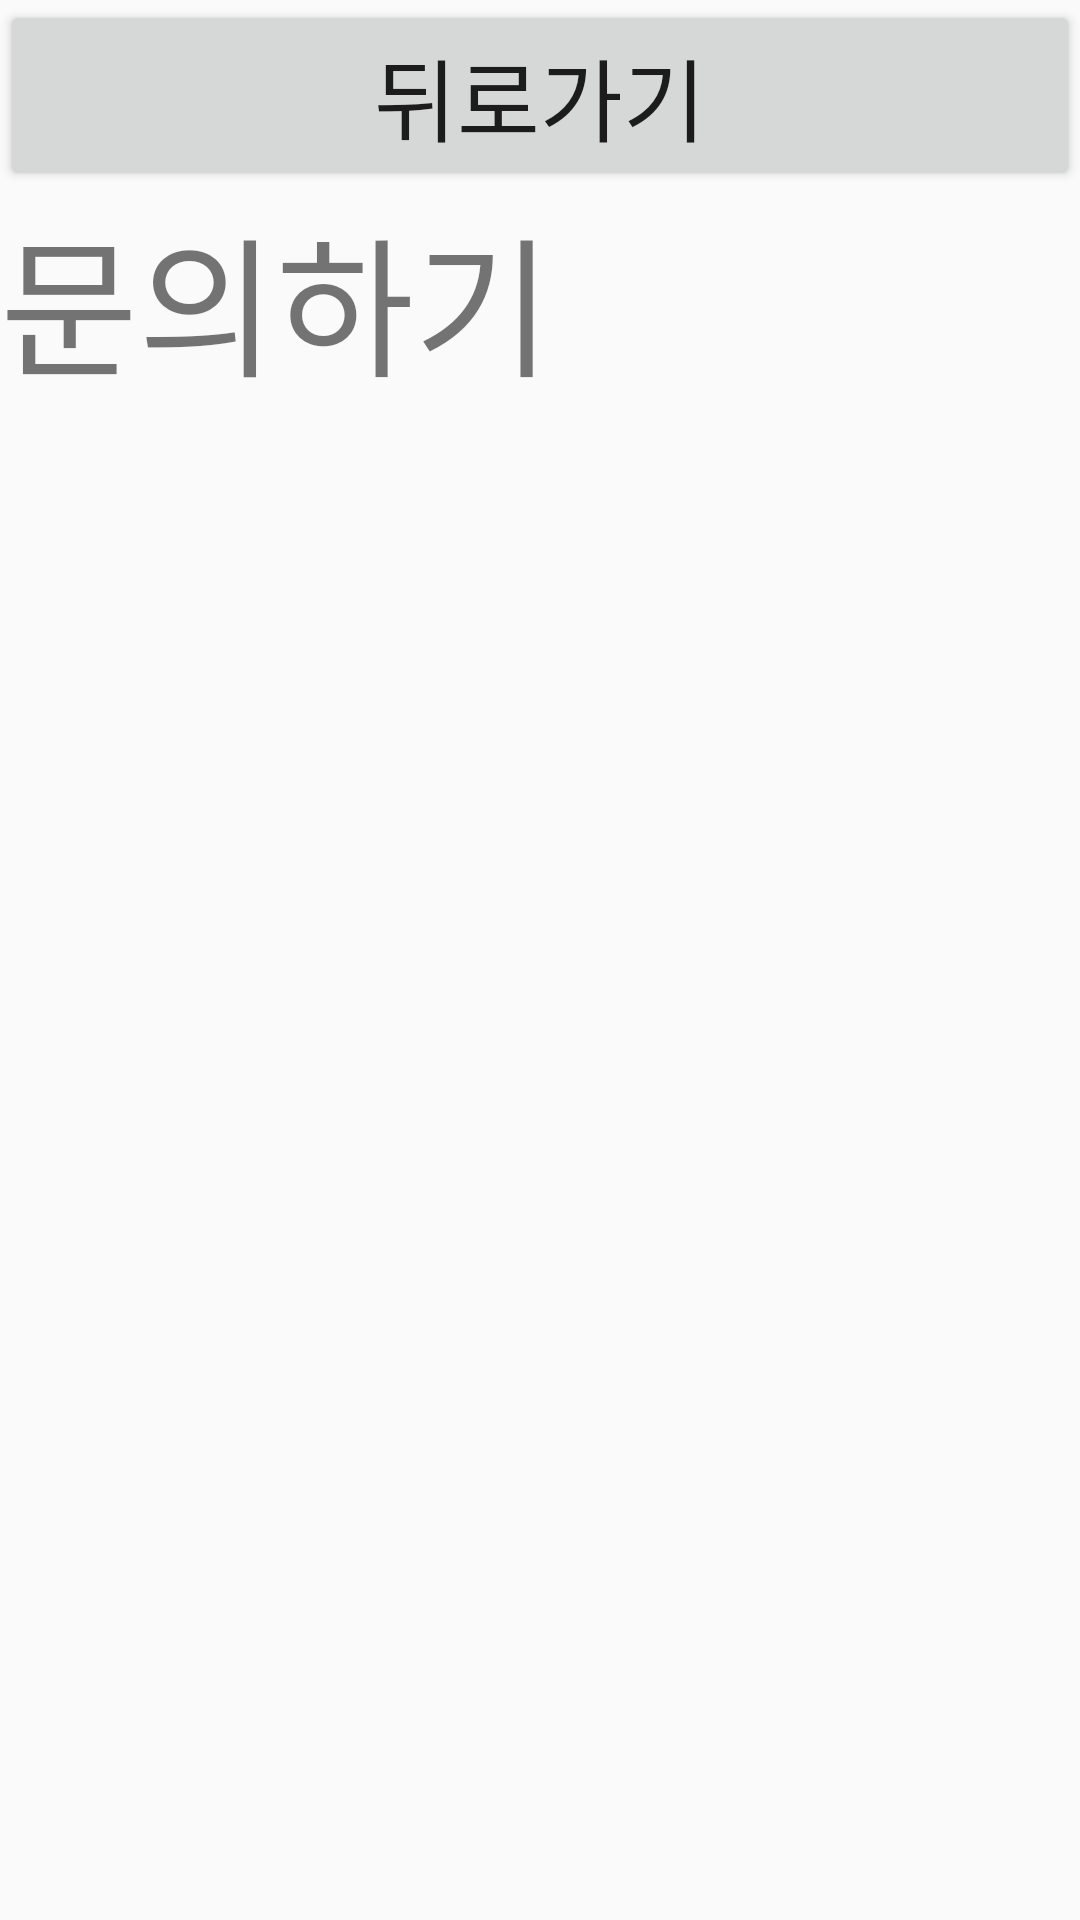

Android layout source for this screen:
<!-- AndroidManifest.xml: application theme Theme.Health_Food -->
<!-- res/layout/activity_complain.xml -->
<?xml version="1.0" encoding="utf-8"?>
<LinearLayout xmlns:android="http://schemas.android.com/apk/res/android"
    xmlns:app="http://schemas.android.com/apk/res-auto"
    xmlns:tools="http://schemas.android.com/tools"
    android:layout_width="match_parent"
    android:layout_height="match_parent"
    tools:context=".Complain"
    android:orientation="vertical">

    <Button
        android:layout_width="match_parent"
        android:layout_height="wrap_content"
        android:id="@+id/back"
        android:text="뒤로가기"
        android:textSize="30sp"/>

    <TextView
        android:layout_width="match_parent"
        android:layout_height="match_parent"
        android:text="문의하기"
        android:textSize="50sp"/>

</LinearLayout>
<!-- resources referenced by this layout -->
<resources>
  <style name="Theme.Health_Food" parent="Theme.AppCompat.Light.NoActionBar">
          
          <item name="colorPrimary">@color/purple_500</item>
          <item name="colorPrimaryVariant">@color/purple_700</item>
          <item name="colorOnPrimary">@color/white</item>
          
          <item name="colorSecondary">@color/teal_200</item>
          <item name="colorSecondaryVariant">@color/teal_700</item>
          <item name="colorOnSecondary">@color/black</item>
          
          <item name="android:statusBarColor" tools:targetApi="l">?attr/colorPrimaryVariant</item>
          
      </style>
  <!-- not gathered from this repository: default colours our renderer supplied (Android Studio template values) -->
  <color name="purple_500">#FF6200EE</color>
  <color name="purple_700">#FF3700B3</color>
  <color name="teal_200">#FF03DAC5</color>
  <color name="teal_700">#FF018786</color>
  <color name="black">#FF000000</color>
  <color name="white">#FFFFFFFF</color>
</resources>
